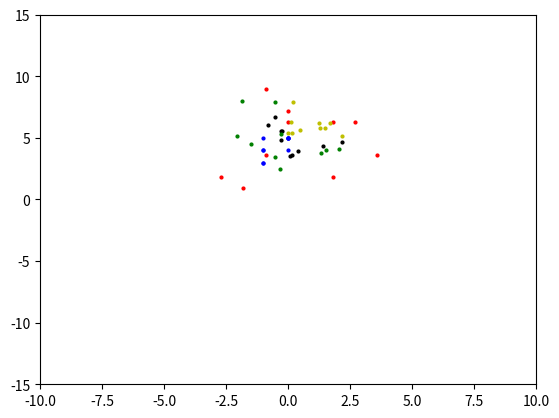

Write Python code to recreate this figure.
import random
import numpy as np

from matplotlib import pyplot as plt



lb = [-10, -15]
ub = [10, 15]

center = [0, 5]
ns = 10
nt = 20
scale = 0.9
samples_gauss = np.zeros((ns, 2))
samples_gamma = np.zeros((ns, 2))
samples_poisson = np.zeros((ns, 2))
samples_binomial = np.zeros((ns, 2))
samples_exp = np.zeros((ns, 2))

np.random.seed(5)
samples_gauss[:, 0] = np.random.normal(loc=center[0], scale=scale, size=(ns,))
samples_gauss[:, 1] = np.random.normal(loc=center[1], scale=scale, size=(ns,))

sgamma = scale
delta = np.zeros_like(center)
for i in range(len(center)):
  if -1. <= center[i] < 0.:
    delta[i] = -5.
  elif 0. <= center[i] < 1.:
    delta[i] = 5.
  else:
    delta[i] = 0.


samples_gamma[:, 0] = np.random.gamma(shape=(center[0]+delta[0])/sgamma, scale=sgamma, size=(ns,))-delta[0]
samples_gamma[:, 1] = np.random.gamma(shape=(center[1]+delta[1])/sgamma, scale=sgamma, size=(ns,))-delta[1]

samples_poisson[:, 0] = (np.random.poisson(lam=center[0]+delta[0], size=(ns,))-delta[0])*scale
samples_poisson[:, 1] = (np.random.poisson(lam=center[1]+delta[1], size=(ns,))-delta[1])*scale

samples_binomial[:, 0] = (np.random.binomial(n=(center[0]+delta[0])/scale, p=scale, size=ns))-delta[0]
samples_binomial[:, 1] = (np.random.binomial(n=(center[1]+delta[1])/scale, p=scale, size=ns))-delta[1]

samples_exp[:, 0] = (np.random.exponential(scale=scale, size=ns))+center[0]
samples_exp[:, 1] = (np.random.exponential(scale=scale, size=ns))+center[1]


temp1, = plt.plot(samples_gauss[:,0], samples_gauss[:, 1], 'ok', markersize=2)
temp2, = plt.plot(samples_gamma[:,0], samples_gamma[:, 1], 'og', markersize=2)
temp3, = plt.plot(samples_poisson[:,0], samples_poisson[:, 1], 'or', markersize=2)
temp4, = plt.plot(samples_binomial[:,0], samples_binomial[:, 1], 'ob', markersize=2)
temp5, = plt.plot(samples_exp[:,0], samples_exp[:, 1], 'oy', markersize=2)


plt.xlim(-10, 10)
plt.ylim(-15,15)

plt.show()